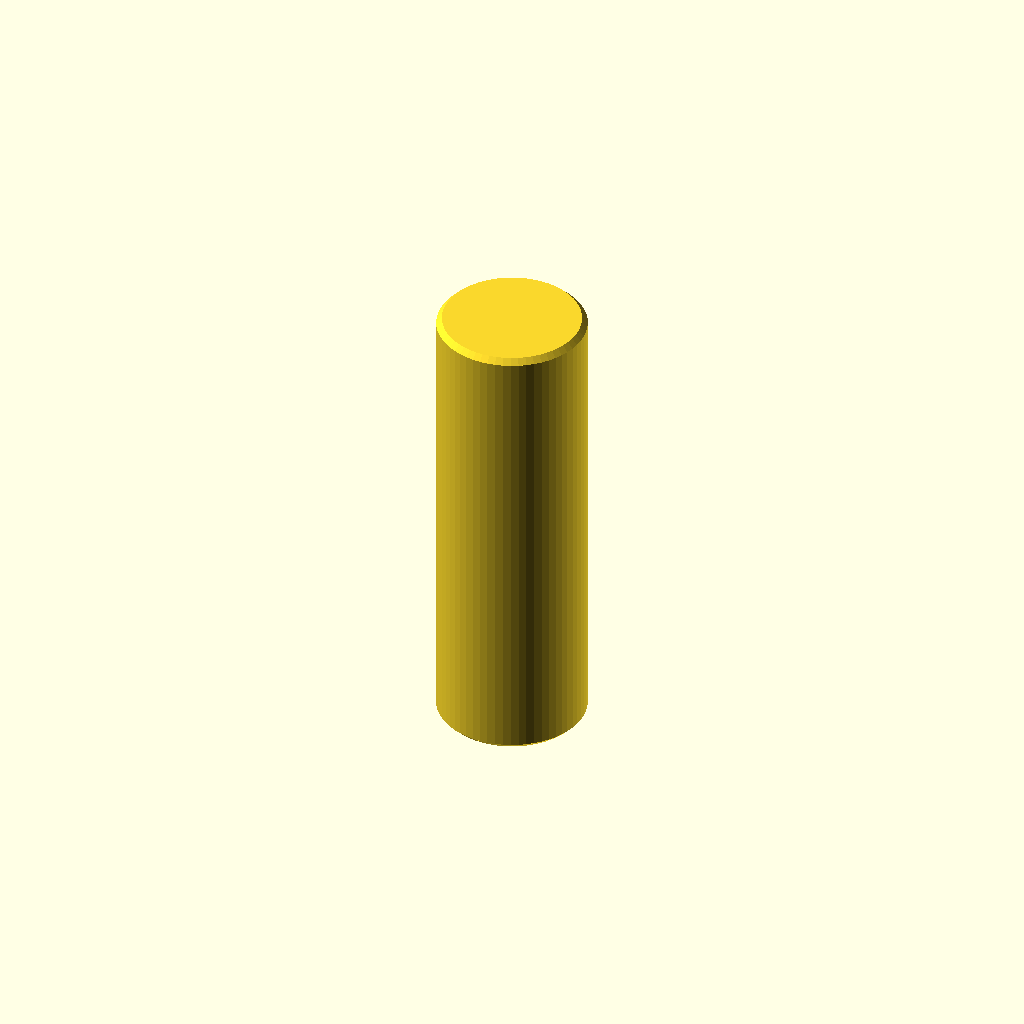
Cell 1: rendered with the file's own defaults.
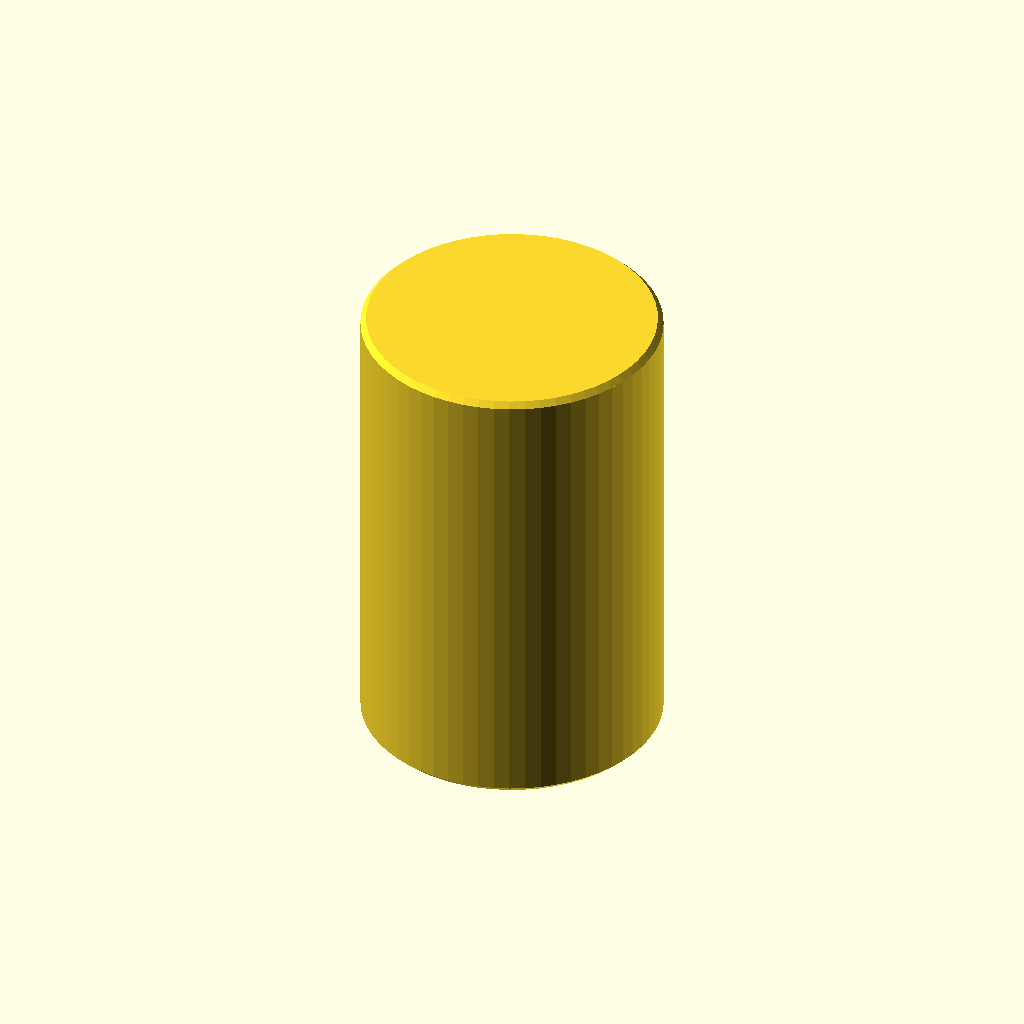
Cell 2: the same model with diameter = 32.
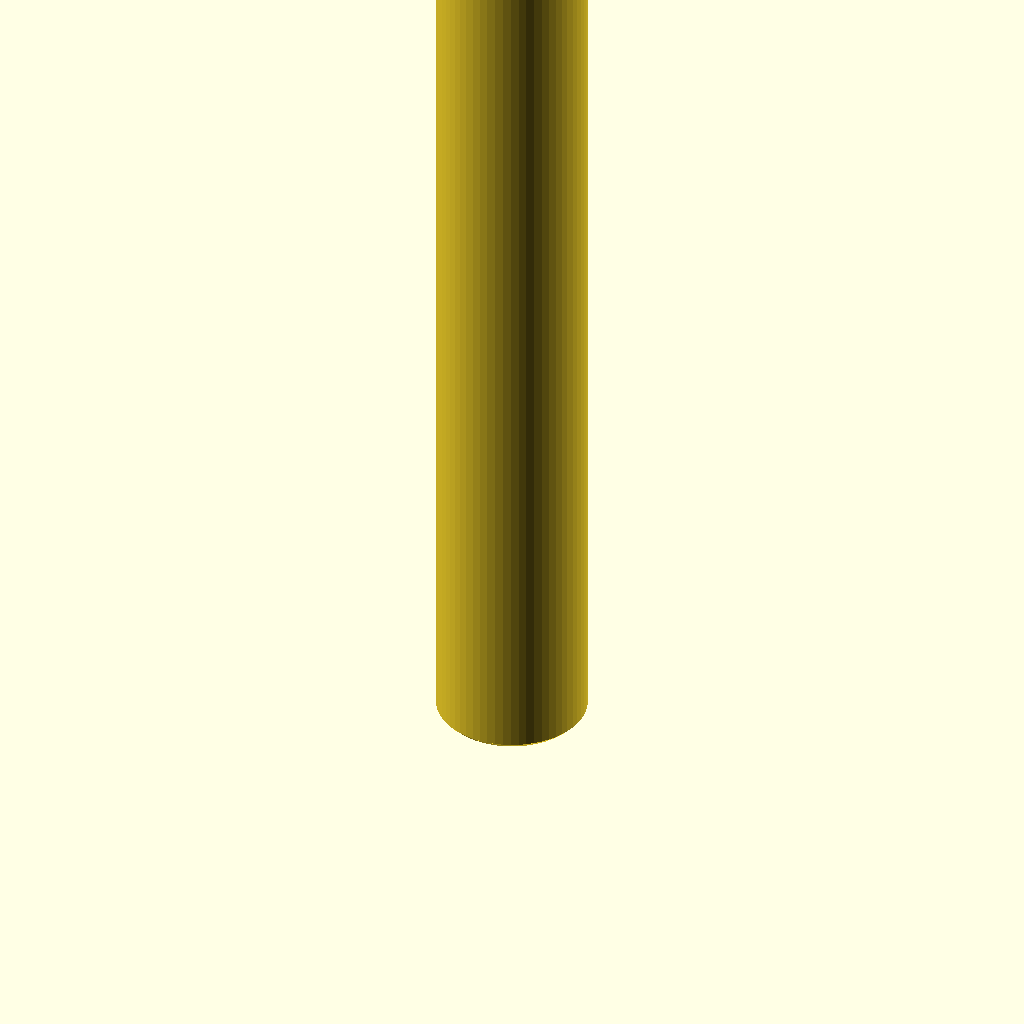
Cell 3: length = 100 (everything else at default).
All cells are drawn from one camera (rotation 55°, 0°, 25°, orthographic, colour scheme Cornfield), so only the parameter changes between them.
The OpenSCAD source (optional_data/data/parts/part_0636.scad):
// Chamfered dowel pin.
$fn = 60;
eps = 0.02;
diameter = 16;
length = 50;
chamfer = 0.6;
union() {
    cylinder(d1 = diameter - 2 * chamfer, d2 = diameter, h = chamfer);
    translate([0, 0, chamfer]) cylinder(d = diameter, h = length - 2 * chamfer);
    translate([0, 0, length - chamfer]) cylinder(d1 = diameter, d2 = diameter - 2 * chamfer, h = chamfer);
}
Parameter table extracted from the source (name, type, default, range or options):
eps: number, default 0.02
diameter: number, default 16
length: number, default 50
chamfer: number, default 0.6
